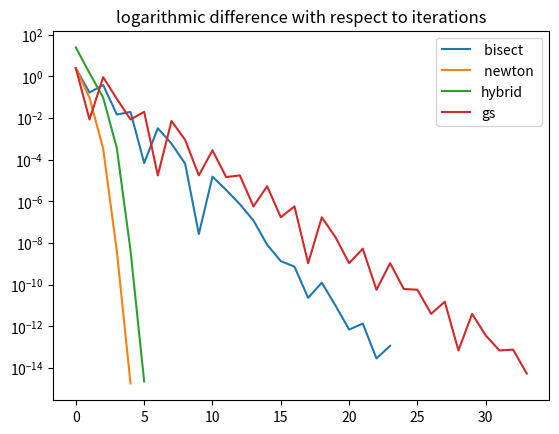

Generate this figure with matplotlib:
#!/usr/bin/python
# coding=utf-8
import numpy as np
import matplotlib.pyplot as plt

"""
[redacted]
Created on 06/04/2021

"""


def validation(k, l=None, u=None, eps1=None, eps2=None):
    valid = True
    error_message = ""
    if l is not None and u is not None:
        try:
            if l >= u:
                valid = False
                error_message = "The lower limit is bigger then the upper limit"
        except Exception as err:
            valid = False
            error_message += f' {str(err)},'
    if eps1 or eps2 is not None:
        try:
            if eps1 <= 0 or k <= 0:
                valid = False
                error_message = "The difference and the iterations max number must be a positive number"
        except Exception as err:
            valid = False
            error_message += f' {str(err)},'
    if error_message != '':
        print(error_message)
    return valid


def f(x):
    """Calculating f(x) """
    return np.square(x) + (np.square(x) - 3 * x + 10) / (2 + x)


def df(x):
    """Calculating the derivative for f(x)"""
    return 2 * x + (np.square(x) + 4 * x - 16) / np.square(2 + x)


def ddf(x):
    """Calculating the second derivative for f(x)"""
    return 2 + 2 / (2 + x) - 2 * (2 * x - 3) / np.square(2 + x) + 2 * (np.square(x) - 3 * x + 10) / np.power(2 + x, 3)


def generic_gs(f, l, u, eps, k):
    """Running the golden section algorithm """
    validation(l, u, eps, k)
    fv = []
    counter = 0
    tau = (3 - np.sqrt(5)) / 2
    x2 = l + tau * (u - l)
    x3 = l + (1 - tau) * (u - l)
    while np.abs(u - l) >= eps and counter <= k:
        fv.append(f((u + l) / 2))
        if f(x2) < f(x3):
            u = x3
            x3 = x2
            x2 = l + tau * (u - l)
        else:
            l = x2
            x2 = x3
            x3 = l + (1 - tau) * (u - l)
        counter += 1
    fv.append(f((u + l) / 2))
    return (l + u) / 2, fv


def generic_hybrid(f, df, ddf, l, u, eps1, eps2, k):
    """Running the hybrid newton algorithm"""
    validation(l, u, eps1, eps2, k)
    fv = []
    x = u
    counter = 0
    while counter <= k and np.abs(df(x)) > eps2 and np.abs(u - l) >= eps1:
        fv.append(f(x))
        x_new = x - df(x) / ddf(x)
        if (l <= x_new <= u) and np.abs(df(x_new)) < 0.99 * np.abs(df(x)):
            x = x_new
        else:
            x = (l + u) / 2
        if df(u) * df(x) > 0:
            u = x
        else:
            l = x
    fv.append(f(x))
    return x, fv


def generic_newton(f, df, ddf, x0, eps, k):
    """Running the generic newton algorithm"""
    validation(eps, k)
    fv = []
    x = x0
    counter = 0
    while counter <= k and np.abs(df(x)) > eps:
        fv.append(f(x))
        counter += 1
        x = x - df(x) / ddf(x)
    fv.append(f(x))
    return x, fv


def generic_bisect(f, df, l, u, eps, k):
    """Running the generic bisect algorithm"""
    validation(l, u, eps, k)
    fv = []
    x = (u + l) / 2
    counter = 0
    while np.abs(u - l) >= eps and counter < k:
        fv.append(f(x))
        if df(u) * df(x) > 0:
            u = x
        else:
            l = x
        counter += 1
        x = (u + l) / 2
    fv.append(f(x))
    return x, fv


def sectionC():
    l = -1
    u = 0
    x0 = 0.5554
    k = 2
    x, fv = generic_newton(f=lambda x: -3.55 * np.power(x, 3) + 1.1 * np.square(x)
                                       + 0.765 * x - 0.74, df=lambda x: -10.65 * np.square(x) + 2.2 * x + 0.765
                           , ddf=lambda x: -21.3 * x + 2.2, x0=x0, eps=0.0001, k=k)
    print("good")


def main():
    l = -1
    u = 5
    x0 = (u + l) / 2
    k = 50
    eps = eps1 = eps2 = 1 / np.power(10, 6)
    sectionC()
    x_bisect, fv_bisect = generic_bisect(f, df, l, u, eps, k)
    plt.semilogy(np.arange(len(fv_bisect)), np.array(fv_bisect) - 3.5825439993037,
                 label=" bisect ")
    x_newton, fv_newton = generic_newton(f, df, ddf, x0, eps, k)
    plt.semilogy(np.arange(len(fv_newton)), np.array(fv_newton) - 3.5825439993037,
                 label=" newton ")
    x_hybrid, fv_hybrid = generic_hybrid(f, df, ddf, l, u, eps1, eps2, k)
    plt.semilogy(np.arange(len(fv_hybrid)), np.array(fv_hybrid) - 3.5825439993037,
                 label="hybrid")
    x_gs, fv_gs = generic_gs(f, l, u, eps, k)
    plt.semilogy(np.arange(len(fv_gs)), np.array(fv_gs) - 3.5825439993037,
                 label="gs")
    plt.title("logarithmic difference with respect to iterations")
    plt.legend()
    plt.show()


if __name__ == '__main__':
    main()
